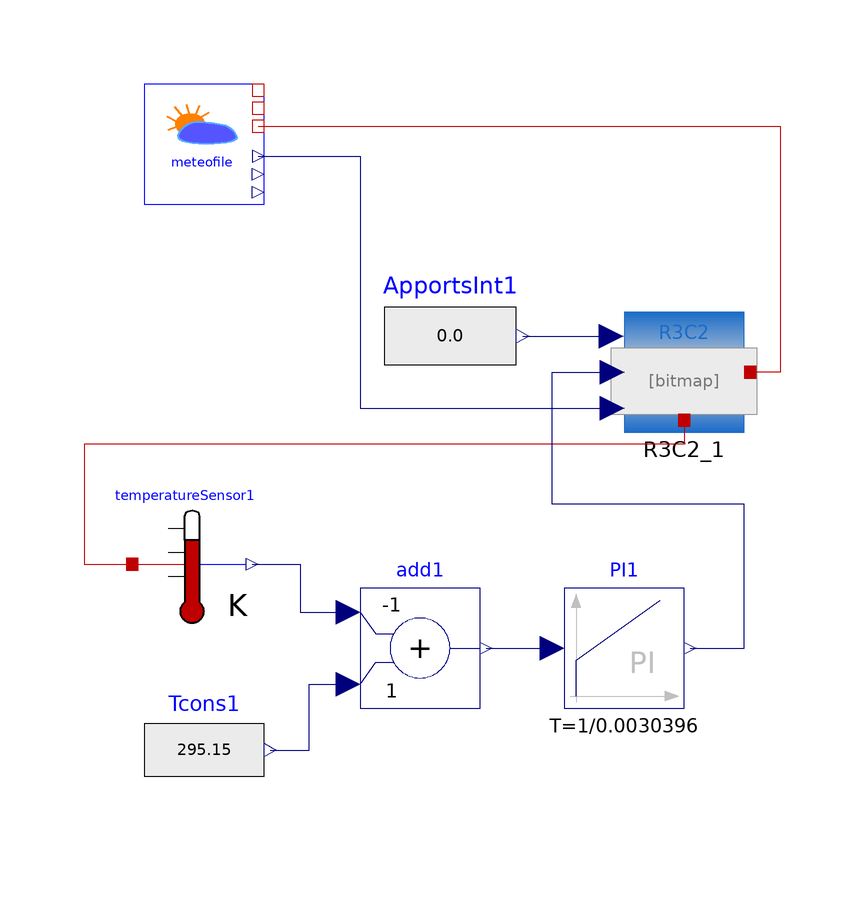

The Modelica model whose source follows is shown above as a component diagram (icons at their Placement, wires along their Line points).

model R3C2_PIControlled "Test of 2 R3C2 models in parallel"

  BuildSysPro.BuildingStock.RnCm.R3C2 R3C2_1 annotation (Placement(transformation(extent={{20,2},{40,22}})));
  BuildSysPro.BoundaryConditions.Weather.Meteofile meteofile
    annotation (Placement(transformation(extent={{-60,40},{-40,60}})));
  Modelica.Blocks.Sources.RealExpression ApportsInt1
    annotation (Placement(transformation(extent={{-20,6},{2,30}})));
  BuildSysPro.BaseClasses.HeatTransfer.Sensors.TemperatureSensor temperatureSensor1
    annotation (Placement(transformation(
        extent={{-10,-10},{10,10}},
        rotation=0,
        origin={-52,-20})));
  Modelica.Blocks.Continuous.PI PI1(k=87.787, T=1/0.0030396)
    annotation (Placement(transformation(extent={{10,-44},{30,-24}})));
  Modelica.Blocks.Sources.RealExpression Tcons1(y=295.15) annotation (Placement(
        transformation(
        extent={{-10,-11},{10,11}},
        rotation=0,
        origin={-50,-51})));
  Modelica.Blocks.Math.Add add1(k1=-1, k2=1)
    annotation (Placement(transformation(extent={{-24,-44},{-4,-24}})));
equation
  connect(ApportsInt1.y, R3C2_1.P_AI)
    annotation (Line(points={{3.1,18},{12,18},{17.9,18}}, color={0,0,127}));
  connect(temperatureSensor1.T, add1.u1) annotation (Line(points={{-42,-20},{-34,
          -20},{-34,-28},{-26,-28}}, color={0,0,127}));
  connect(Tcons1.y, add1.u2) annotation (Line(points={{-39,-51},{-32.5,-51},{-32.5,
          -40},{-26,-40}}, color={0,0,127}));
  connect(add1.y, PI1.u)
    annotation (Line(points={{-3,-34},{8,-34}}, color={0,0,127}));
  connect(meteofile.T_dry, R3C2_1.T_ext) annotation (Line(points={{-41,53},{46,
          53},{46,12},{41,12}}, color={191,0,0}));
  connect(meteofile.G,R3C2_1. G) annotation (Line(points={{-41,48},{-41,48},{-24,
          48},{-24,6},{18,6}}, color={0,0,127}));
  connect(R3C2_1.T_int, temperatureSensor1.port) annotation (Line(points={{30,4},
          {30,0},{-70,0},{-70,-20},{-62,-20}}, color={191,0,0}));
  connect(PI1.y, R3C2_1.P_Qch) annotation (Line(points={{31,-34},{40,-34},{40,-10},
          {8,-10},{8,12},{18,12}}, color={0,0,127}));
  annotation (Icon(coordinateSystem(preserveAspectRatio=false, extent={{-100,-100},
            {180,100}})),            Diagram(coordinateSystem(
          preserveAspectRatio=false, extent={{-100,-100},{100,100}})),
    Documentation(info="<html>
<p><u><b>Hypothesis and equations</b></u></p>
<p>none</p>
<p><u><b>Bibliography</b></u></p>
<p>none</p>
<p><u><b>Instructions for use</b></u></p>
<p>none</p>
<p><u><b>Known limits / Use precautions</b></u></p>
<p>none</p>
<p><u><b>Validations</b></u></p>
<p>Validated model - Hassan Bouia 01/2016</p>
<p><b>--------------------------------------------------------------<br>
Licensed by EDF under a 3-clause BSD-license<br>
Copyright © EDF2009 - 2024<br>
BuildSysPro version 3.7.0<br>
Author : Hassan BOUIA, EDF (2016)<br>
--------------------------------------------------------------</b></p>
</html>"),
    experiment(StopTime=3.1536e+007),
    __Dymola_experimentSetupOutput);
end R3C2_PIControlled;